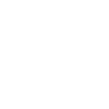
t = 0.00 s
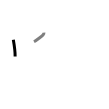
t = 1.50 s
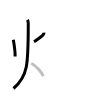
t = 3.25 s
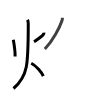
t = 4.75 s
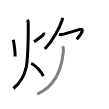
t = 6.50 s
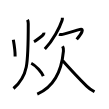
t = 8.00 s

The animated SVG that drew these frames (rendered in a browser with its animation timeline set to each time). Animation: 8 SMIL elements (animate=8); one cycle of 8.00 s.

<svg width="109px" height="109px" viewBox="0 0 px 109px" xmlns="http://www.w3.org/2000/svg" xmlns:xlink="http://www.w3.org/1999/xlink" xml:space="preserve" version="1.1"  baseProfile="full">
<path d="M13.32,39.78c0.93,5.34,1.93,11.47,1.81,16.78" style="fill:none;stroke:black;stroke-width:3;opacity:0">
  <animate attributeType="CSS" attributeName="opacity" from="0" to="1" begin="0s" dur="1s" repeatCount="Indefinite" fill="freeze" />
</path>
<path d="M43.93,32.71c0.06,0.68-0.35,1.67-0.94,2.34c-0.59,0.68-6.06,5.12-9,6.7" style="fill:none;stroke:black;stroke-width:3;opacity:0">
  <animate attributeType="CSS" attributeName="opacity" from="0" to="1" begin="1s" dur="1s" repeatCount="Indefinite" fill="freeze" />
</path>
<path d="M27.51,19.75c0.61,1.25,0.75,2.86,0.75,4.01c0,41.37-0.39,52.24-14.76,64.74" style="fill:none;stroke:black;stroke-width:3;opacity:0">
  <animate attributeType="CSS" attributeName="opacity" from="0" to="1" begin="2s" dur="1s" repeatCount="Indefinite" fill="freeze" />
</path>
<path d="M31.25,63.25c4.76,2.31,10.78,9.61,12.04,12.88" style="fill:none;stroke:black;stroke-width:3;opacity:0">
  <animate attributeType="CSS" attributeName="opacity" from="0" to="1" begin="3s" dur="1s" repeatCount="Indefinite" fill="freeze" />
</path>
<path d="M62.38,17.75c0.05,0.76,0,1.73-0.35,2.78c-2.28,6.97-9.15,19.97-17.21,28.52" style="fill:none;stroke:black;stroke-width:3;opacity:0">
  <animate attributeType="CSS" attributeName="opacity" from="0" to="1" begin="4s" dur="1s" repeatCount="Indefinite" fill="freeze" />
</path>
<path d="M59,34.23c0.74,0.36,2.52,0.38,3.65,0.11c6.6-1.59,12.1-3.59,17.41-4.99c4.32-1.13,1.94,3.89-3.36,10.04" style="fill:none;stroke:black;stroke-width:3;opacity:0">
  <animate attributeType="CSS" attributeName="opacity" from="0" to="1" begin="5s" dur="1s" repeatCount="Indefinite" fill="freeze" />
</path>
<path d="M62.58,46.32c0.67,1.18,1,3.11,0.85,4.74C62.25,64,58.38,84.88,37.25,94.01" style="fill:none;stroke:black;stroke-width:3;opacity:0">
  <animate attributeType="CSS" attributeName="opacity" from="0" to="1" begin="6s" dur="1s" repeatCount="Indefinite" fill="freeze" />
</path>
<path d="M62.53,60.44c6.84,7.69,15.34,16.94,24.13,25.66c2.25,2.24,5.02,4.16,7.84,5.65" style="fill:none;stroke:black;stroke-width:3;opacity:0">
  <animate attributeType="CSS" attributeName="opacity" from="0" to="1" begin="7s" dur="1s" repeatCount="Indefinite" fill="freeze" />
</path>
</svg>
